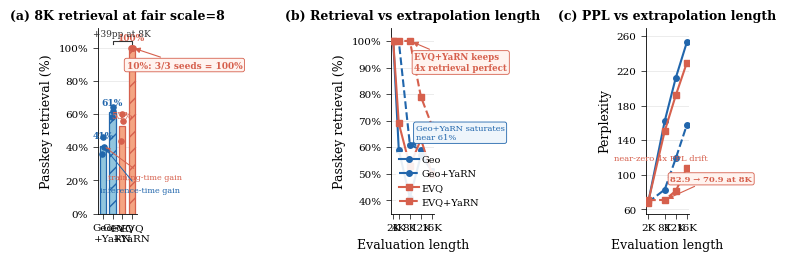

The matplotlib source for this figure:
"""
Figure 2 for NeurIPS paper: EVQ x YaRN orthogonal complementarity.

Data source:
  docs/exp/2026-03-03_passkey_mix_results.md

Only uses the paper-safe, internally consistent evidence block:
  - 10% passkey mix
  - fair scale=8 comparison
  - 3-seed means
  - 8K seed-wise retrieval dots

Usage:
  ~/miniconda3/bin/conda run -n aidemo python scripts/figures/fig2_evq_yarn_orthogonality.py

Output:
  - paper/figs/fig2_evq_yarn_synergy.pdf/.png
"""

import os

import matplotlib

matplotlib.use("Agg")
import matplotlib.pyplot as plt
import matplotlib.ticker as mticker
import numpy as np


plt.rcParams.update(
    {
        "font.family": "serif",
        "font.serif": ["Times New Roman", "DejaVu Serif"],
        "mathtext.fontset": "stix",
        "font.size": 8,
        "axes.labelsize": 9,
        "axes.titlesize": 9,
        "xtick.labelsize": 7.5,
        "ytick.labelsize": 7.5,
        "legend.fontsize": 7,
        "figure.dpi": 300,
        "savefig.dpi": 300,
        "axes.linewidth": 0.6,
        "xtick.major.width": 0.5,
        "ytick.major.width": 0.5,
        "lines.linewidth": 1.5,
        "lines.markersize": 4,
    }
)


C_GEO = "#2166ac"
C_EVG = "#d6604d"
C_GEO_LIGHT = "#92c5de"
C_EVG_LIGHT = "#f4a582"
C_GRID = "#d9d9d9"
C_TEXT = "#333333"


RETRIEVAL_LABELS = ["2K", "4K", "8K", "12K", "16K"]
RETRIEVAL_X = np.array([2, 4, 8, 12, 16], dtype=float)
RETRIEVAL = {
    "Geo": np.array([100, 59, 41, 57, 51], dtype=float),
    "Geo+YaRN": np.array([100, 100, 61, 59, 51], dtype=float),
    "EVQ": np.array([100, 69, 53, 63, 50], dtype=float),
    "EVQ+YaRN": np.array([100, 100, 100, 79, 68], dtype=float),
}

PPL_LABELS = ["2K", "8K", "12K", "16K"]
PPL_X = np.array([2, 8, 12, 16], dtype=float)
PPL = {
    "Geo": np.array([67.2, 161.9, 212.0, 253.2], dtype=float),
    "Geo+YaRN": np.array([68.1, 82.9, 118.9, 157.7], dtype=float),
    "EVQ": np.array([67.9, 150.3, 191.8, 229.5], dtype=float),
    "EVQ+YaRN": np.array([70.7, 70.9, 81.4, 107.5], dtype=float),
}

# 10% fair scale=8, seed-wise 8K retrieval.
SEEDWISE_8K = {
    "Geo": np.array([36, 46, 40], dtype=float),
    "Geo+YaRN": np.array([58, 62, 64], dtype=float),
    "EVQ": np.array([44, 60, 56], dtype=float),
    "EVQ+YaRN": np.array([100, 100, 100], dtype=float),
}


SERIES_STYLE = {
    "Geo": {"color": C_GEO, "marker": "o", "linestyle": "-", "label": "Geo"},
    "Geo+YaRN": {
        "color": C_GEO,
        "marker": "o",
        "linestyle": "--",
        "label": "Geo+YaRN",
    },
    "EVQ": {"color": C_EVG, "marker": "s", "linestyle": "-", "label": "EVQ"},
    "EVQ+YaRN": {
        "color": C_EVG,
        "marker": "s",
        "linestyle": "--",
        "label": "EVQ+YaRN",
    },
}


def setup_axis(ax):
    ax.grid(axis="y", color=C_GRID, linewidth=0.5, alpha=0.7)
    ax.set_axisbelow(True)
    for spine in ["top", "right"]:
        ax.spines[spine].set_visible(False)


def add_gain_bracket(ax, x0, x1, y, text):
    ax.plot([x0, x0, x1, x1], [y - 2, y, y, y - 2], color=C_TEXT, lw=0.8)
    ax.text((x0 + x1) / 2, y + 1.5, text, ha="center", va="bottom", fontsize=6.5, color=C_TEXT)


def bar_style(name):
    is_evq = name.startswith("EVQ")
    return {
        "facecolor": C_EVG_LIGHT if is_evq else C_GEO_LIGHT,
        "edgecolor": C_EVG if is_evq else C_GEO,
        "hatch": "//" if "YaRN" in name else "",
    }


def draw_bar_panel(ax):
    categories = ["Geo", "Geo+YaRN", "EVQ", "EVQ+YaRN"]
    means = [RETRIEVAL[name][2] for name in categories]
    x = np.arange(len(categories))
    width = 0.64

    for idx, name in enumerate(categories):
        style = bar_style(name)
        ax.bar(
            x[idx],
            means[idx],
            width=width,
            color=style["facecolor"],
            edgecolor=style["edgecolor"],
            linewidth=0.9,
            hatch=style["hatch"],
            zorder=2,
        )

        jitter = np.array([-0.08, 0.00, 0.08])
        ax.scatter(
            np.full(3, x[idx]) + jitter,
            SEEDWISE_8K[name],
            color=style["edgecolor"],
            s=14,
            zorder=3,
        )

        ax.text(
            x[idx],
            means[idx] + 3.0,
            f"{int(round(means[idx]))}%",
            ha="center",
            va="bottom",
            fontsize=6.5,
            color=style["edgecolor"],
            fontweight="bold",
        )

    add_gain_bracket(ax, x[1], x[3], 104, "+39pp at 8K")
    ax.annotate(
        "10%: 3/3 seeds = 100%",
        xy=(x[3], 100),
        xytext=(2.45, 88),
        fontsize=6.5,
        color=C_EVG,
        ha="left",
        fontweight="bold",
        arrowprops=dict(arrowstyle="-|>", color=C_EVG, lw=0.8, mutation_scale=8),
        bbox=dict(boxstyle="round,pad=0.25", facecolor="#fff3ef", edgecolor=C_EVG, linewidth=0.6),
    )

    ax.annotate(
        "training-time gain",
        xy=(x[0], 41),
        xytext=(0.55, 21),
        fontsize=5.8,
        color=C_EVG,
        ha="left",
        arrowprops=dict(arrowstyle="-|>", color=C_EVG, lw=0.7, mutation_scale=7),
    )
    ax.annotate(
        "inference-time gain",
        xy=(x[0], 41),
        xytext=(-0.35, 13),
        fontsize=5.8,
        color=C_GEO,
        ha="left",
        arrowprops=dict(arrowstyle="-|>", color=C_GEO, lw=0.7, mutation_scale=7),
    )

    ax.set_title("(a) 8K retrieval at fair scale=8", fontweight="bold", pad=6)
    ax.set_ylabel("Passkey retrieval (%)")
    ax.set_xticks(x)
    ax.set_xticklabels(["Geo", "Geo\n+YaRN", "EVQ", "EVQ\n+YaRN"])
    ax.set_ylim(0, 112)
    ax.set_yticks([0, 20, 40, 60, 80, 100])
    ax.yaxis.set_major_formatter(mticker.FormatStrFormatter("%d%%"))
    setup_axis(ax)


def draw_retrieval_panel(ax):
    for name, values in RETRIEVAL.items():
        style = SERIES_STYLE[name]
        ax.plot(
            RETRIEVAL_X,
            values,
            color=style["color"],
            linestyle=style["linestyle"],
            marker=style["marker"],
            label=style["label"],
            zorder=3,
        )

    ax.annotate(
        "EVQ+YaRN keeps\n4x retrieval perfect",
        xy=(8, 100),
        xytext=(9.6, 89),
        fontsize=6.2,
        color=C_EVG,
        ha="left",
        fontweight="bold",
        arrowprops=dict(arrowstyle="-|>", color=C_EVG, lw=0.8, mutation_scale=8),
        bbox=dict(boxstyle="round,pad=0.25", facecolor="#fff3ef", edgecolor=C_EVG, linewidth=0.6),
    )
    ax.annotate(
        "Geo+YaRN saturates\nnear 61%",
        xy=(8, 61),
        xytext=(10.1, 63),
        fontsize=6.0,
        color=C_GEO,
        ha="left",
        arrowprops=dict(arrowstyle="-|>", color=C_GEO, lw=0.8, mutation_scale=8),
        bbox=dict(boxstyle="round,pad=0.25", facecolor="#eef5fb", edgecolor=C_GEO, linewidth=0.6),
    )

    ax.set_title("(b) Retrieval vs extrapolation length", fontweight="bold", pad=6)
    ax.set_xlabel("Evaluation length")
    ax.set_ylabel("Passkey retrieval (%)")
    ax.set_xticks(RETRIEVAL_X)
    ax.set_xticklabels(RETRIEVAL_LABELS)
    ax.set_ylim(35, 105)
    ax.set_yticks([40, 50, 60, 70, 80, 90, 100])
    ax.yaxis.set_major_formatter(mticker.FormatStrFormatter("%d%%"))
    setup_axis(ax)
    ax.legend(loc="lower left", framealpha=0.9, edgecolor="none", borderpad=0.3, handletextpad=0.3)


def draw_ppl_panel(ax):
    for name, values in PPL.items():
        style = SERIES_STYLE[name]
        ax.plot(
            PPL_X,
            values,
            color=style["color"],
            linestyle=style["linestyle"],
            marker=style["marker"],
            label=style["label"],
            zorder=3,
        )

    ax.annotate(
        "82.9 \u2192 70.9 at 8K",
        xy=(8, 70.9),
        xytext=(10.0, 93),
        fontsize=6.0,
        color=C_EVG,
        ha="left",
        fontweight="bold",
        arrowprops=dict(arrowstyle="-|>", color=C_EVG, lw=0.8, mutation_scale=8),
        bbox=dict(boxstyle="round,pad=0.25", facecolor="#fff3ef", edgecolor=C_EVG, linewidth=0.6),
    )
    ax.annotate(
        "near-zero 4x PPL drift",
        xy=(8, 70.9),
        xytext=(6.5, 117),
        fontsize=6.0,
        color=C_EVG,
        ha="center",
    )

    ax.set_title("(c) PPL vs extrapolation length", fontweight="bold", pad=6)
    ax.set_xlabel("Evaluation length")
    ax.set_ylabel("Perplexity")
    ax.set_xticks(PPL_X)
    ax.set_xticklabels(PPL_LABELS)
    ax.set_ylim(55, 270)
    ax.set_yticks([60, 100, 140, 180, 220, 260])
    setup_axis(ax)


def main():
    fig, axes = plt.subplots(
        1,
        3,
        figsize=(7.2, 2.5),
        constrained_layout=True,
        gridspec_kw={"width_ratios": [0.95, 1.05, 1.05], "wspace": 0.38},
    )

    draw_bar_panel(axes[0])
    draw_retrieval_panel(axes[1])
    draw_ppl_panel(axes[2])

    paper_fig_dir = "paper/figs"
    os.makedirs(paper_fig_dir, exist_ok=True)

    paper_pdf = os.path.join(paper_fig_dir, "fig2_evq_yarn_synergy.pdf")
    paper_png = os.path.join(paper_fig_dir, "fig2_evq_yarn_synergy.png")

    for path in [paper_pdf, paper_png]:
        fig.savefig(path, bbox_inches="tight", pad_inches=0.02)

    print("Saved:")
    print(f"  {paper_pdf}")
    print(f"  {paper_png}")


if __name__ == "__main__":
    main()
